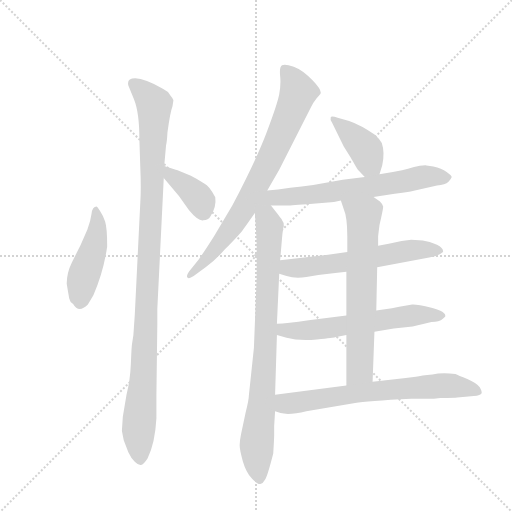
t = 0.00 s
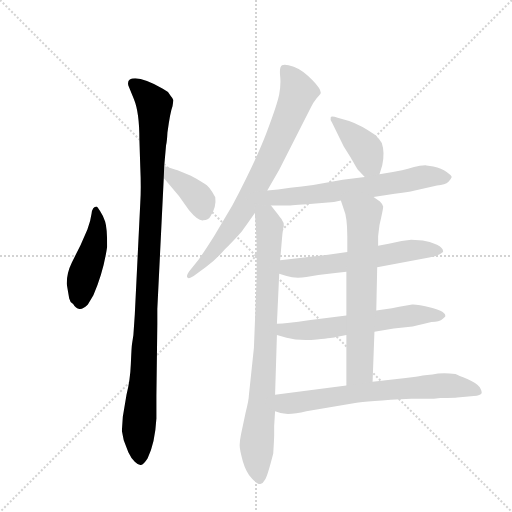
t = 1.79 s
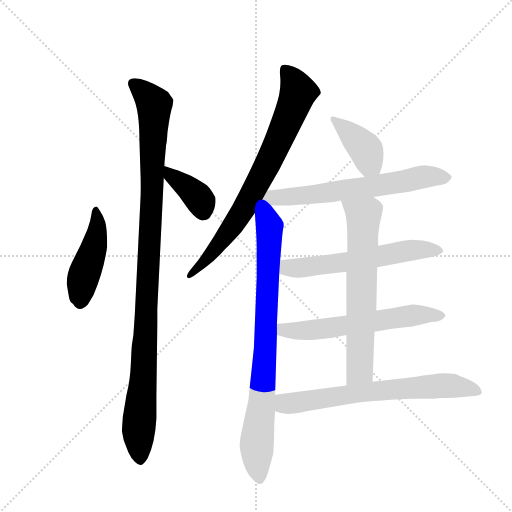
t = 3.58 s
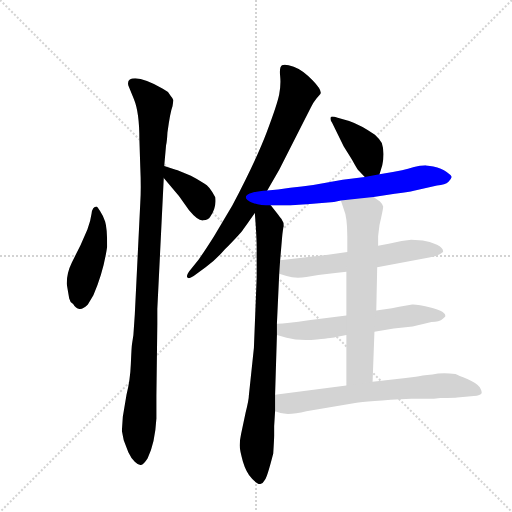
t = 5.38 s
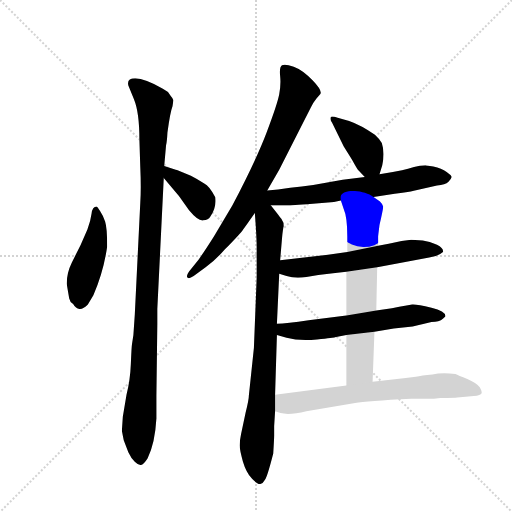
t = 7.17 s
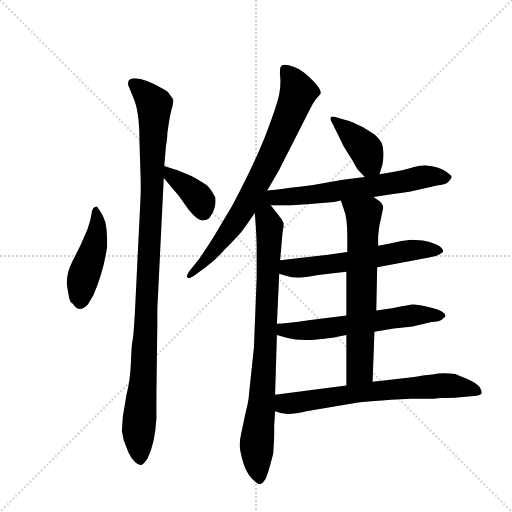
t = 8.96 s

The animated SVG that drew these frames (rendered in a browser with its animation timeline set to each time). Animation: 11 CSS @keyframes rules; one cycle of 8.96 s.

<svg version="1.1" viewBox="0 0 1024 1024" xmlns="http://www.w3.org/2000/svg">
  <g stroke="lightgray" stroke-dasharray="1,1" stroke-width="1" transform="scale(4, 4)">
    <line x1="0" y1="0" x2="256" y2="256"></line>
    <line x1="256" y1="0" x2="0" y2="256"></line>
    <line x1="128" y1="0" x2="128" y2="256"></line>
    <line x1="0" y1="128" x2="256" y2="128"></line>
  </g>
  <g transform="scale(0.92, -0.92) translate(60, -900)">
    <style type="text/css">
      
        @keyframes keyframes0 {
          from {
            stroke: blue;
            stroke-dashoffset: 460;
            stroke-width: 128;
          }
          60% {
            animation-timing-function: step-end;
            stroke: blue;
            stroke-dashoffset: 0;
            stroke-width: 128;
          }
          to {
            stroke: black;
            stroke-width: 1024;
          }
        }
        #make-me-a-hanzi-animation-0 {
          animation: keyframes0 0.6243489583333334s both;
          animation-delay: 0s;
          animation-timing-function: linear;
        }
      
        @keyframes keyframes1 {
          from {
            stroke: blue;
            stroke-dashoffset: 1094;
            stroke-width: 128;
          }
          78% {
            animation-timing-function: step-end;
            stroke: blue;
            stroke-dashoffset: 0;
            stroke-width: 128;
          }
          to {
            stroke: black;
            stroke-width: 1024;
          }
        }
        #make-me-a-hanzi-animation-1 {
          animation: keyframes1 1.1402994791666667s both;
          animation-delay: 0.6243489583333334s;
          animation-timing-function: linear;
        }
      
        @keyframes keyframes2 {
          from {
            stroke: blue;
            stroke-dashoffset: 383;
            stroke-width: 128;
          }
          55% {
            animation-timing-function: step-end;
            stroke: blue;
            stroke-dashoffset: 0;
            stroke-width: 128;
          }
          to {
            stroke: black;
            stroke-width: 1024;
          }
        }
        #make-me-a-hanzi-animation-2 {
          animation: keyframes2 0.5616861979166666s both;
          animation-delay: 1.7646484375s;
          animation-timing-function: linear;
        }
      
        @keyframes keyframes3 {
          from {
            stroke: blue;
            stroke-dashoffset: 780;
            stroke-width: 128;
          }
          72% {
            animation-timing-function: step-end;
            stroke: blue;
            stroke-dashoffset: 0;
            stroke-width: 128;
          }
          to {
            stroke: black;
            stroke-width: 1024;
          }
        }
        #make-me-a-hanzi-animation-3 {
          animation: keyframes3 0.884765625s both;
          animation-delay: 2.3263346354166665s;
          animation-timing-function: linear;
        }
      
        @keyframes keyframes4 {
          from {
            stroke: blue;
            stroke-dashoffset: 841;
            stroke-width: 128;
          }
          73% {
            animation-timing-function: step-end;
            stroke: blue;
            stroke-dashoffset: 0;
            stroke-width: 128;
          }
          to {
            stroke: black;
            stroke-width: 1024;
          }
        }
        #make-me-a-hanzi-animation-4 {
          animation: keyframes4 0.9344075520833334s both;
          animation-delay: 3.2111002604166665s;
          animation-timing-function: linear;
        }
      
        @keyframes keyframes5 {
          from {
            stroke: blue;
            stroke-dashoffset: 404;
            stroke-width: 128;
          }
          57% {
            animation-timing-function: step-end;
            stroke: blue;
            stroke-dashoffset: 0;
            stroke-width: 128;
          }
          to {
            stroke: black;
            stroke-width: 1024;
          }
        }
        #make-me-a-hanzi-animation-5 {
          animation: keyframes5 0.5787760416666666s both;
          animation-delay: 4.1455078125s;
          animation-timing-function: linear;
        }
      
        @keyframes keyframes6 {
          from {
            stroke: blue;
            stroke-dashoffset: 681;
            stroke-width: 128;
          }
          69% {
            animation-timing-function: step-end;
            stroke: blue;
            stroke-dashoffset: 0;
            stroke-width: 128;
          }
          to {
            stroke: black;
            stroke-width: 1024;
          }
        }
        #make-me-a-hanzi-animation-6 {
          animation: keyframes6 0.80419921875s both;
          animation-delay: 4.724283854166667s;
          animation-timing-function: linear;
        }
      
        @keyframes keyframes7 {
          from {
            stroke: blue;
            stroke-dashoffset: 602;
            stroke-width: 128;
          }
          66% {
            animation-timing-function: step-end;
            stroke: blue;
            stroke-dashoffset: 0;
            stroke-width: 128;
          }
          to {
            stroke: black;
            stroke-width: 1024;
          }
        }
        #make-me-a-hanzi-animation-7 {
          animation: keyframes7 0.7399088541666666s both;
          animation-delay: 5.528483072916667s;
          animation-timing-function: linear;
        }
      
        @keyframes keyframes8 {
          from {
            stroke: blue;
            stroke-dashoffset: 614;
            stroke-width: 128;
          }
          67% {
            animation-timing-function: step-end;
            stroke: blue;
            stroke-dashoffset: 0;
            stroke-width: 128;
          }
          to {
            stroke: black;
            stroke-width: 1024;
          }
        }
        #make-me-a-hanzi-animation-8 {
          animation: keyframes8 0.7496744791666666s both;
          animation-delay: 6.268391927083334s;
          animation-timing-function: linear;
        }
      
        @keyframes keyframes9 {
          from {
            stroke: blue;
            stroke-dashoffset: 678;
            stroke-width: 128;
          }
          69% {
            animation-timing-function: step-end;
            stroke: blue;
            stroke-dashoffset: 0;
            stroke-width: 128;
          }
          to {
            stroke: black;
            stroke-width: 1024;
          }
        }
        #make-me-a-hanzi-animation-9 {
          animation: keyframes9 0.8017578125s both;
          animation-delay: 7.018066406250001s;
          animation-timing-function: linear;
        }
      
        @keyframes keyframes10 {
          from {
            stroke: blue;
            stroke-dashoffset: 697;
            stroke-width: 128;
          }
          69% {
            animation-timing-function: step-end;
            stroke: blue;
            stroke-dashoffset: 0;
            stroke-width: 128;
          }
          to {
            stroke: black;
            stroke-width: 1024;
          }
        }
        #make-me-a-hanzi-animation-10 {
          animation: keyframes10 0.8172200520833334s both;
          animation-delay: 7.819824218750001s;
          animation-timing-function: linear;
        }
      
    </style>
    
      <path d="M 99 239 Q 111 218 131 238 L 143 258 Q 165 309 173 364 Q 173 405 168.5 418.5 Q 164 432 157.5 441.5 Q 151 451 150 451 Q 141 451 139 435.5 Q 137 420 130 401 L 115 367 L 96 329 Q 85 307 85 283 Q 89 259 90.5 251 Q 92 243 99 239 Z" fill="lightgray"></path>
    
      <path d="M 317 682 Q 316 686 310 693 Q 305 702 294 707 Q 255 730 234 730 Q 215 730 219 714 L 231 685 Q 243 656 243 598 L 245 536 Q 247 490 245 460 L 233 216 L 230 172 L 227 152 Q 226 147 224.5 110 Q 223 73 215 42 L 207 -6 L 205 -36 Q 205 -38 209 -57 L 219 -83 Q 225 -96 233 -104 Q 241 -112 246.5 -111 Q 252 -110 261 -96 Q 277 -64 280 -10 L 280 39 L 282 195 L 282 228 L 296 513 L 297 539 L 301 584 Q 303 592 304 612 Q 310 656 315 669 L 317 682 Z" fill="lightgray"></path>
    
      <path d="M 296 513 L 329 474 L 351 443 Q 371 419 382 421 Q 393 422 397 429 Q 411 449 408 471 Q 395 496 384 501 Q 367 512 355 518 L 326 530 Q 325 530 322 531 L 297 539 C 268 548 277 536 296 513 Z" fill="lightgray"></path>
    
      <path d="M 521 486 L 547 531 L 616 667 Q 620 676 628 686 L 636 695 Q 642 702 620 725 Q 598 748 578.5 755 Q 559 762 553 758 Q 547 754 549 735 Q 551 716 547 695 Q 543 674 520 613 Q 497 552 445 453 L 405 386 Q 384 353 372 336 L 351 310 Q 344 300 347.5 296.5 Q 351 293 361 300 L 387 319 Q 408 334 429 358 Q 460 390 465.5 397 Q 471 404 494 437 L 521 486 Z" fill="lightgray"></path>
    
      <path d="M 494 437 L 496 409 Q 498 377 498 362 L 498 297 L 492 144 L 481 40 Q 481 31 474 3 L 464 -44 Q 461 -58 461 -68 Q 461 -78 468 -103 Q 475 -127 488 -141 Q 501 -154 506 -152 Q 512 -151 516 -143 Q 521 -137 534 -86 Q 536 -54 536 -47 L 536 -26 L 538 6 L 538 42 L 542 172 L 542 196 L 547 305 L 549 334 L 553 381 Q 555 404 557 408 Q 557 418 553 422 L 552 424 Q 548 428 544 434 L 529 453 C 510 477 492 467 494 437 Z" fill="lightgray"></path>
    
      <path d="M 765 521 L 771 541 Q 777 568 770 589 Q 765 598 755 607 Q 725 628 699 637 L 674 644 Q 660 649 659 645 Q 657 640 662 633 L 687 582 L 705 553 Q 716 533 718 531 L 733 515 C 754 493 756 492 765 521 Z" fill="lightgray"></path>
    
      <path d="M 752 472 L 798 479 Q 825 482 842 486 L 890 497 Q 908 498 915 505 Q 921 511 922 515 Q 922 518 911 526 Q 900 534 882 538 L 867 540 L 865 541 Q 853 541 840 537 Q 827 533 814 530 L 794 526 L 765 521 L 733 515 L 685 509 L 621 498 Q 596 494 571 492 Q 543 487 521 486 C 443 481 475 453 529 453 L 563 453 Q 567 453 607 456 L 653 460 Q 665 460 681 464 L 752 472 Z" fill="lightgray"></path>
    
      <path d="M 760 319 L 873 340 Q 893 343 903 352 Q 905 360 890 368 Q 874 375 859 377 L 834 379 L 813 376 L 785 370 L 762 366 L 695 352 L 653 346 L 549 334 C 519 331 518 314 547 305 L 563 300 Q 582 294 606 298 L 632 302 L 664 306 L 693 309 L 760 319 Z" fill="lightgray"></path>
    
      <path d="M 754 179 L 796 186 L 837 190 L 878 200 Q 896 201 900 205 Q 904 208 908 212 Q 910 223 878 231 Q 845 239 836 238 Q 827 237 792 230 L 758 225 L 693 214 L 611 204 Q 563 197 542 196 C 512 194 513 180 542 172 L 563 166 Q 590 158 629 162 Q 667 166 668 167 L 693 172 L 754 179 Z" fill="lightgray"></path>
    
      <path d="M 750 70 L 754 179 L 758 225 L 760 319 L 762 366 L 762 386 Q 762 387 765 411 Q 773 445 773 451 Q 772 456 766 462 L 752 472 C 728 489 672 492 681 464 L 687 446 Q 695 428 695 386 L 695 352 L 693 309 L 693 214 L 693 172 L 693 62 C 693 32 749 40 750 70 Z" fill="lightgray"></path>
    
      <path d="M 834 33 L 866 33 Q 885 33 897 35 Q 930 35 934 36 L 970 39 Q 985 40 987 45 Q 988 49 983 58 Q 975 68 956 76 Q 936 84 930 87 Q 901 91 880 86 Q 856 84 844 81 L 822 78 L 750 70 L 693 62 L 538 42 C 508 38 509 15 538 6 L 550 2 Q 569 -3 606 6 L 712 24 Q 736 28 834 33 Z" fill="lightgray"></path>
    
    
      <clipPath id="make-me-a-hanzi-clip-0">
        <path d="M 99 239 Q 111 218 131 238 L 143 258 Q 165 309 173 364 Q 173 405 168.5 418.5 Q 164 432 157.5 441.5 Q 151 451 150 451 Q 141 451 139 435.5 Q 137 420 130 401 L 115 367 L 96 329 Q 85 307 85 283 Q 89 259 90.5 251 Q 92 243 99 239 Z"></path>
      </clipPath>
      <path clip-path="url(#make-me-a-hanzi-clip-0)" d="M 150 443 L 147 373 L 121 299 L 114 244" fill="none" id="make-me-a-hanzi-animation-0" stroke-dasharray="332 664" stroke-linecap="round"></path>
    
      <clipPath id="make-me-a-hanzi-clip-1">
        <path d="M 317 682 Q 316 686 310 693 Q 305 702 294 707 Q 255 730 234 730 Q 215 730 219 714 L 231 685 Q 243 656 243 598 L 245 536 Q 247 490 245 460 L 233 216 L 230 172 L 227 152 Q 226 147 224.5 110 Q 223 73 215 42 L 207 -6 L 205 -36 Q 205 -38 209 -57 L 219 -83 Q 225 -96 233 -104 Q 241 -112 246.5 -111 Q 252 -110 261 -96 Q 277 -64 280 -10 L 280 39 L 282 195 L 282 228 L 296 513 L 297 539 L 301 584 Q 303 592 304 612 Q 310 656 315 669 L 317 682 Z"></path>
      </clipPath>
      <path clip-path="url(#make-me-a-hanzi-clip-1)" d="M 230 718 L 275 673 L 253 94 L 241 -33 L 244 -100" fill="none" id="make-me-a-hanzi-animation-1" stroke-dasharray="966 1932" stroke-linecap="round"></path>
    
      <clipPath id="make-me-a-hanzi-clip-2">
        <path d="M 296 513 L 329 474 L 351 443 Q 371 419 382 421 Q 393 422 397 429 Q 411 449 408 471 Q 395 496 384 501 Q 367 512 355 518 L 326 530 Q 325 530 322 531 L 297 539 C 268 548 277 536 296 513 Z"></path>
      </clipPath>
      <path clip-path="url(#make-me-a-hanzi-clip-2)" d="M 302 532 L 371 471 L 382 438" fill="none" id="make-me-a-hanzi-animation-2" stroke-dasharray="255 510" stroke-linecap="round"></path>
    
      <clipPath id="make-me-a-hanzi-clip-3">
        <path d="M 521 486 L 547 531 L 616 667 Q 620 676 628 686 L 636 695 Q 642 702 620 725 Q 598 748 578.5 755 Q 559 762 553 758 Q 547 754 549 735 Q 551 716 547 695 Q 543 674 520 613 Q 497 552 445 453 L 405 386 Q 384 353 372 336 L 351 310 Q 344 300 347.5 296.5 Q 351 293 361 300 L 387 319 Q 408 334 429 358 Q 460 390 465.5 397 Q 471 404 494 437 L 521 486 Z"></path>
      </clipPath>
      <path clip-path="url(#make-me-a-hanzi-clip-3)" d="M 559 750 L 588 700 L 545 592 L 469 443 L 403 352 L 353 302" fill="none" id="make-me-a-hanzi-animation-3" stroke-dasharray="652 1304" stroke-linecap="round"></path>
    
      <clipPath id="make-me-a-hanzi-clip-4">
        <path d="M 494 437 L 496 409 Q 498 377 498 362 L 498 297 L 492 144 L 481 40 Q 481 31 474 3 L 464 -44 Q 461 -58 461 -68 Q 461 -78 468 -103 Q 475 -127 488 -141 Q 501 -154 506 -152 Q 512 -151 516 -143 Q 521 -137 534 -86 Q 536 -54 536 -47 L 536 -26 L 538 6 L 538 42 L 542 172 L 542 196 L 547 305 L 549 334 L 553 381 Q 555 404 557 408 Q 557 418 553 422 L 552 424 Q 548 428 544 434 L 529 453 C 510 477 492 467 494 437 Z"></path>
      </clipPath>
      <path clip-path="url(#make-me-a-hanzi-clip-4)" d="M 526 443 L 515 108 L 498 -69 L 505 -141" fill="none" id="make-me-a-hanzi-animation-4" stroke-dasharray="713 1426" stroke-linecap="round"></path>
    
      <clipPath id="make-me-a-hanzi-clip-5">
        <path d="M 765 521 L 771 541 Q 777 568 770 589 Q 765 598 755 607 Q 725 628 699 637 L 674 644 Q 660 649 659 645 Q 657 640 662 633 L 687 582 L 705 553 Q 716 533 718 531 L 733 515 C 754 493 756 492 765 521 Z"></path>
      </clipPath>
      <path clip-path="url(#make-me-a-hanzi-clip-5)" d="M 666 641 L 736 574 L 745 543 L 758 529" fill="none" id="make-me-a-hanzi-animation-5" stroke-dasharray="276 552" stroke-linecap="round"></path>
    
      <clipPath id="make-me-a-hanzi-clip-6">
        <path d="M 752 472 L 798 479 Q 825 482 842 486 L 890 497 Q 908 498 915 505 Q 921 511 922 515 Q 922 518 911 526 Q 900 534 882 538 L 867 540 L 865 541 Q 853 541 840 537 Q 827 533 814 530 L 794 526 L 765 521 L 733 515 L 685 509 L 621 498 Q 596 494 571 492 Q 543 487 521 486 C 443 481 475 453 529 453 L 563 453 Q 567 453 607 456 L 653 460 Q 665 460 681 464 L 752 472 Z"></path>
      </clipPath>
      <path clip-path="url(#make-me-a-hanzi-clip-6)" d="M 499 442 L 531 470 L 728 491 L 860 516 L 910 515" fill="none" id="make-me-a-hanzi-animation-6" stroke-dasharray="553 1106" stroke-linecap="round"></path>
    
      <clipPath id="make-me-a-hanzi-clip-7">
        <path d="M 760 319 L 873 340 Q 893 343 903 352 Q 905 360 890 368 Q 874 375 859 377 L 834 379 L 813 376 L 785 370 L 762 366 L 695 352 L 653 346 L 549 334 C 519 331 518 314 547 305 L 563 300 Q 582 294 606 298 L 632 302 L 664 306 L 693 309 L 760 319 Z"></path>
      </clipPath>
      <path clip-path="url(#make-me-a-hanzi-clip-7)" d="M 554 312 L 697 330 L 839 357 L 896 354" fill="none" id="make-me-a-hanzi-animation-7" stroke-dasharray="474 948" stroke-linecap="round"></path>
    
      <clipPath id="make-me-a-hanzi-clip-8">
        <path d="M 754 179 L 796 186 L 837 190 L 878 200 Q 896 201 900 205 Q 904 208 908 212 Q 910 223 878 231 Q 845 239 836 238 Q 827 237 792 230 L 758 225 L 693 214 L 611 204 Q 563 197 542 196 C 512 194 513 180 542 172 L 563 166 Q 590 158 629 162 Q 667 166 668 167 L 693 172 L 754 179 Z"></path>
      </clipPath>
      <path clip-path="url(#make-me-a-hanzi-clip-8)" d="M 547 190 L 562 182 L 594 181 L 848 216 L 900 213" fill="none" id="make-me-a-hanzi-animation-8" stroke-dasharray="486 972" stroke-linecap="round"></path>
    
      <clipPath id="make-me-a-hanzi-clip-9">
        <path d="M 750 70 L 754 179 L 758 225 L 760 319 L 762 366 L 762 386 Q 762 387 765 411 Q 773 445 773 451 Q 772 456 766 462 L 752 472 C 728 489 672 492 681 464 L 687 446 Q 695 428 695 386 L 695 352 L 693 309 L 693 214 L 693 172 L 693 62 C 693 32 749 40 750 70 Z"></path>
      </clipPath>
      <path clip-path="url(#make-me-a-hanzi-clip-9)" d="M 688 461 L 731 429 L 722 95 L 699 70" fill="none" id="make-me-a-hanzi-animation-9" stroke-dasharray="550 1100" stroke-linecap="round"></path>
    
      <clipPath id="make-me-a-hanzi-clip-10">
        <path d="M 834 33 L 866 33 Q 885 33 897 35 Q 930 35 934 36 L 970 39 Q 985 40 987 45 Q 988 49 983 58 Q 975 68 956 76 Q 936 84 930 87 Q 901 91 880 86 Q 856 84 844 81 L 822 78 L 750 70 L 693 62 L 538 42 C 508 38 509 15 538 6 L 550 2 Q 569 -3 606 6 L 712 24 Q 736 28 834 33 Z"></path>
      </clipPath>
      <path clip-path="url(#make-me-a-hanzi-clip-10)" d="M 547 36 L 557 24 L 578 24 L 717 46 L 899 62 L 979 50" fill="none" id="make-me-a-hanzi-animation-10" stroke-dasharray="569 1138" stroke-linecap="round"></path>
    
  </g>
</svg>
